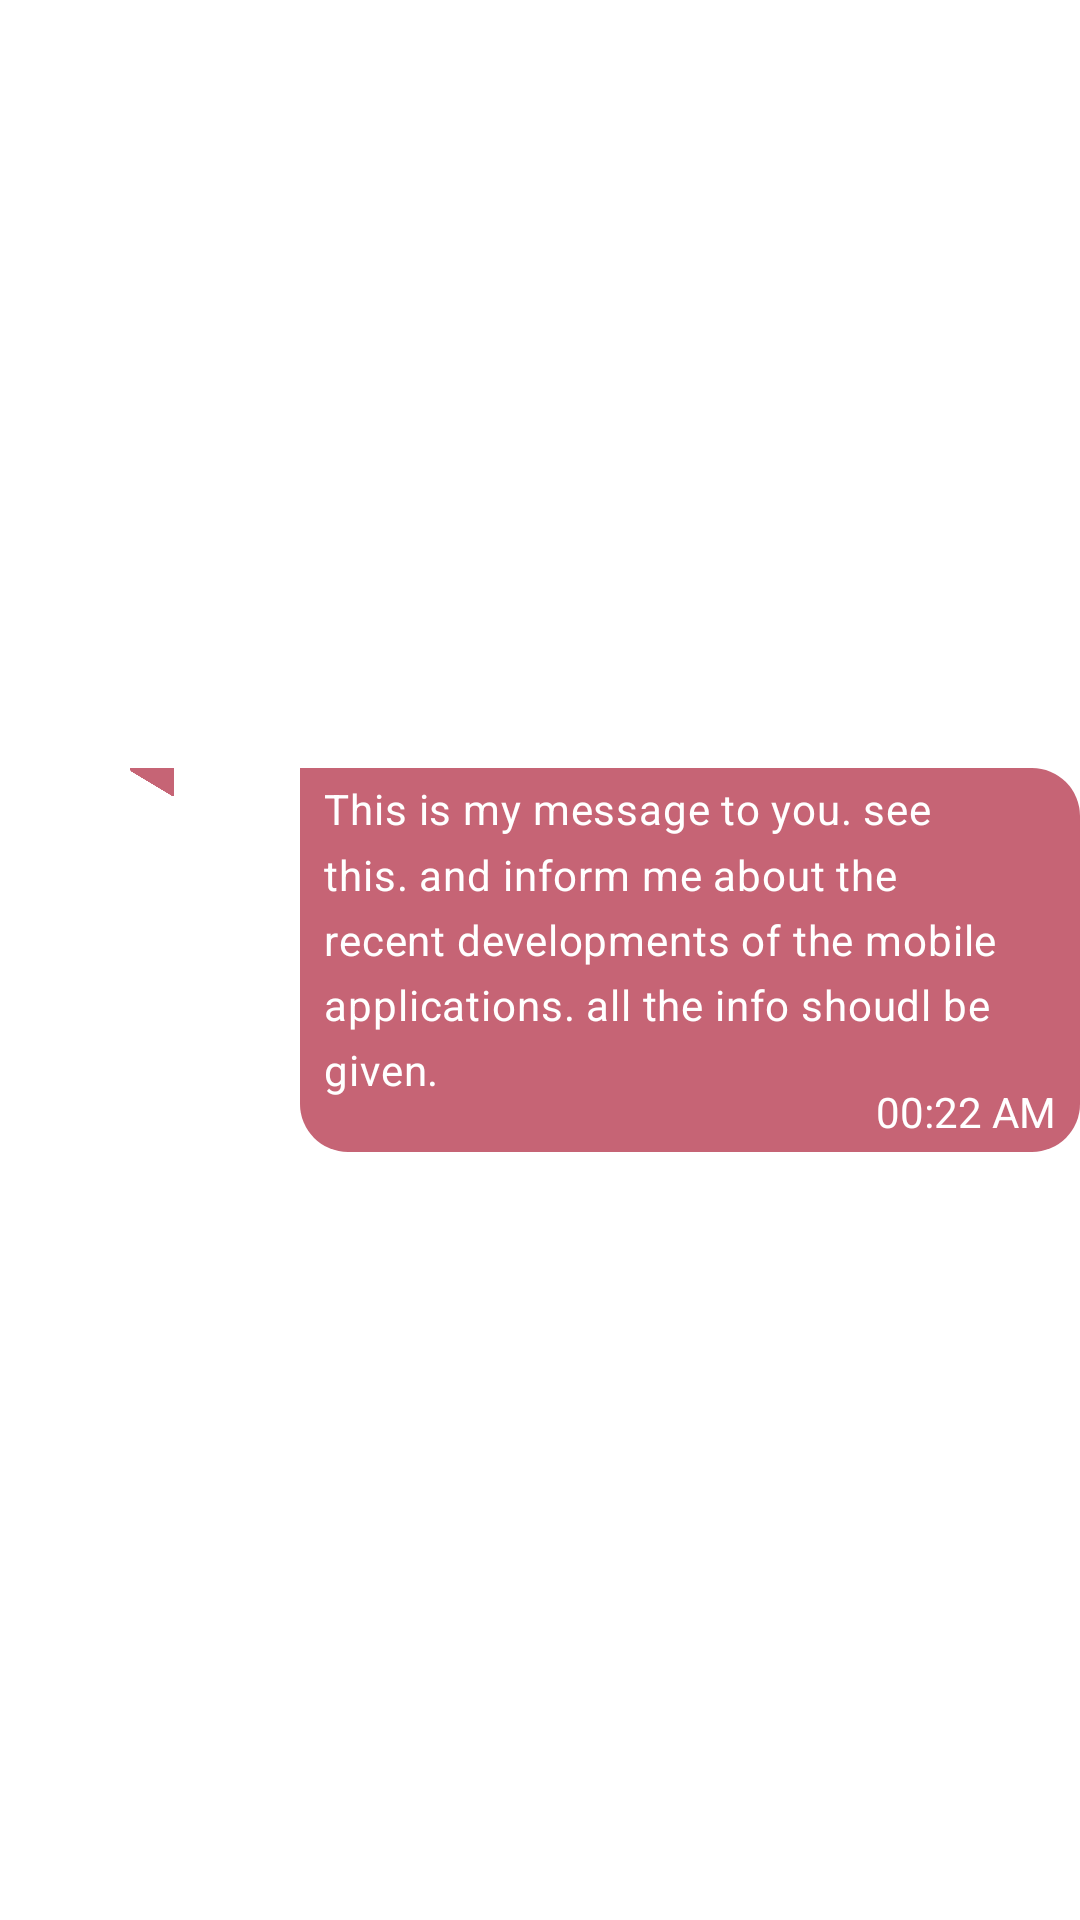

The Android layout XML behind this screen, and the referenced resources:
<!-- AndroidManifest.xml: application theme splashScreen -->
<!-- res/layout/receivemsg.xml -->
<?xml version="1.0" encoding="utf-8"?>
<androidx.constraintlayout.widget.ConstraintLayout
    xmlns:android="http://schemas.android.com/apk/res/android"
    xmlns:app="http://schemas.android.com/apk/res-auto"
    xmlns:tools="http://schemas.android.com/tools"
    android:layout_width="wrap_content"
    android:layout_height="wrap_content"
    android:layout_margin="5dp"
    >


    <ImageView
        android:id="@+id/imageView1"
        android:layout_width="16dp"
        android:layout_height="20dp"
        android:scaleType="fitStart"
        android:src="@drawable/rtail"
        app:layout_constraintEnd_toStartOf="@+id/txtmsg"
        app:layout_constraintStart_toStartOf="parent"
        app:layout_constraintTop_toTopOf="@+id/txtmsg" />

    <TextView
        android:id="@+id/txtmsg"
        android:layout_width="wrap_content"
        android:layout_height="wrap_content"
        android:background="@drawable/rbox"
        android:maxWidth="260dp"
        android:paddingLeft="8dp"
        android:letterSpacing="0.02"
        android:lineSpacingExtra="2dp"
        android:paddingTop="4dp"
        android:paddingRight="8dp"
        android:paddingBottom="18dp"
        android:text="This is my message to you. see this. and inform me about the recent developments of the mobile applications. all the info shoudl be given."
        android:textColor="@color/white"
        android:textSize="14sp"
        app:layout_constraintBottom_toBottomOf="parent"
        app:layout_constraintEnd_toEndOf="parent"
        app:layout_constraintTop_toTopOf="parent"
        android:gravity="center_vertical"
        android:lineSpacingMultiplier="1.2" />

    <TextView
        android:id="@+id/time"
        android:layout_width="0dp"
        android:layout_height="wrap_content"
        android:text="00:22 AM"
        android:textColor="@color/white"
        android:layout_marginRight="8dp"
        android:layout_marginBottom="4dp"
        app:layout_constraintBottom_toBottomOf="@+id/txtmsg"
        app:layout_constraintEnd_toEndOf="@+id/txtmsg" />
</androidx.constraintlayout.widget.ConstraintLayout>
<!-- resources referenced by this layout -->
<resources>
  <color name="white">#FFFFFFFF</color>
  <!-- drawable rbox (drawable) -->
  <?xml version="1.0" encoding="utf-8"?>
  <shape xmlns:android="http://schemas.android.com/apk/res/android">
      <solid android:color="@color/mainColor" /> 
      <corners android:bottomLeftRadius="16dp" android:bottomRightRadius="16dp" android:topRightRadius="16dp" /> 
  </shape>
  <!-- drawable rtail: png bitmap (drawable, 1854 bytes) -->
  <style name="splashScreen" parent="Theme.MaterialComponents.Light.DarkActionBar">
          <item name="android:windowBackground">@drawable/splash_image</item>
          <item name="statusBarBackground">@color/white</item>
          <item name="android:statusBarColor">@color/mainColor</item>
      </style>
  <color name="mainColor">#C66475</color>
</resources>
